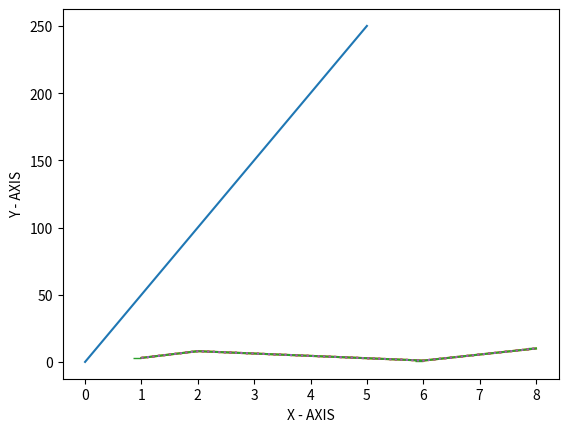

Reproduce this figure in Python.
import matplotlib
import matplotlib.pyplot as plt
import numpy as np
xpoints = np.array([0,5])
ypoints = np.array([0,250])
plt.plot(xpoints , ypoints)
plt.show()


import matplotlib
import matplotlib.pyplot as plt
import numpy as np
xpoints = np.array([1,2,6,8])
ypoints = np.array([3,8,1,10])
plt.plot(xpoints , ypoints)
plt.show()


import matplotlib
import matplotlib.pyplot as plt
import numpy as np
xpoints = np.array([1,2,6,8])
ypoints = np.array([3,8,1,10])
plt.plot(xpoints , ypoints,marker=0)
plt.show()


import matplotlib.pyplot as plt
import numpy as np
xpoints = np.array([1,2,6,8])
ypoints = np.array([3,8,1,10])
plt.plot(xpoints,ypoints ,linestyle = 'dotted')
plt.show()

import matplotlib.pyplot as plt
import numpy as np

xpoints = np.array([1, 2, 6, 8])
ypoints = np.array([3, 8, 1, 10])

plt.plot(xpoints, ypoints, linestyle='dotted')
plt.xlabel("X - AXIS")
plt.ylabel("Y - AXIS")
plt.show()
